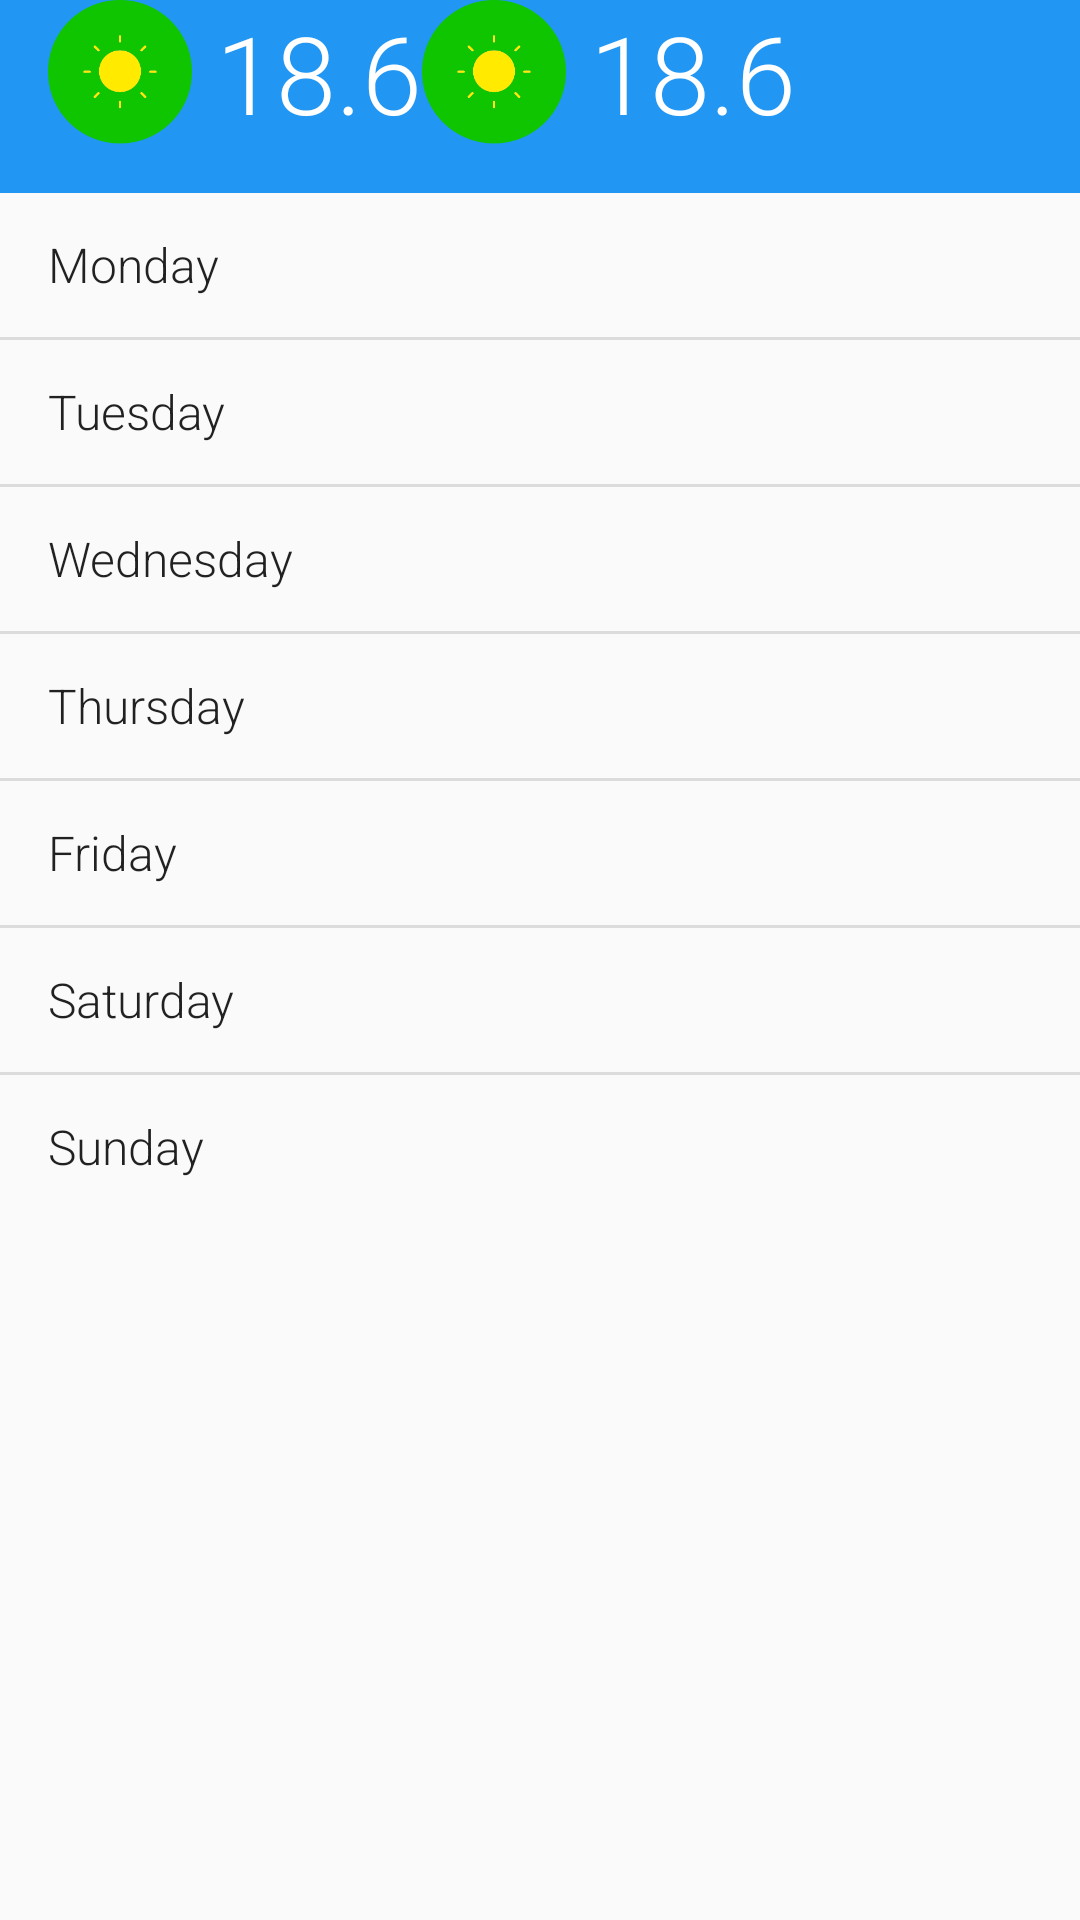

This screen was rendered from an Android layout file. Write that file and the resources it references.
<!-- AndroidManifest.xml: application theme AppTheme -->
<!-- res/layout/activity_week_schedule.xml -->
<LinearLayout xmlns:android="http://schemas.android.com/apk/res/android"
    xmlns:tools="http://schemas.android.com/tools"
    android:layout_width="match_parent"
    android:layout_height="match_parent"
    android:orientation="vertical" >

    <android.support.v7.widget.Toolbar
        android:id="@+id/toolbar"
        android:layout_width="match_parent"
        android:layout_height="wrap_content"
        android:minHeight="?attr/actionBarSize"
        android:background="@color/primaryColor"
        theme="@style/ThemeOverlay.AppCompat.ActionBar"><![CDATA[



        >

    ]]>

        <LinearLayout
            android:orientation="horizontal"
            android:layout_width="match_parent"
            android:layout_height="match_parent">

            <LinearLayout
                android:orientation="horizontal"
                android:layout_width="wrap_content"
                android:layout_height="match_parent"
                android:layout_marginBottom="16dp" >

                <ImageView
                    android:layout_width="48dp"
                    android:layout_height="48dp"
                    android:id="@+id/imageView4"
                    android:background="@drawable/sun" />

                <ImageButton
                    android:layout_width="wrap_content"
                    android:layout_height="wrap_content"
                    android:id="@+id/imageButton5"
                    android:background="@drawable/ic_minus" />

                <TextView
                    android:layout_width="wrap_content"
                    android:layout_height="wrap_content"
                    android:textAppearance="?android:attr/textAppearanceLarge"
                    android:text="18.6"
                    android:id="@+id/textView4"
                    android:textSize="36dp"
                    android:textColor="@color/secondColor"
                    android:layout_marginLeft="8dp" />

                <ImageButton
                    android:layout_width="wrap_content"
                    android:layout_height="wrap_content"
                    android:id="@+id/imageButton6"
                    android:background="@drawable/ic_plus" />
            </LinearLayout>

            <LinearLayout
                android:orientation="horizontal"
                android:layout_width="match_parent"
                android:layout_height="match_parent"
                android:layout_marginBottom="16dp" >

                <ImageView
                    android:layout_width="48dp"
                    android:layout_height="48dp"
                    android:id="@+id/imageView3"
                    android:background="@drawable/sun" />

                <ImageButton
                    android:layout_width="wrap_content"
                    android:layout_height="wrap_content"
                    android:id="@+id/imageButton3"
                    android:background="@drawable/ic_minus" />

                <TextView
                    android:layout_width="wrap_content"
                    android:layout_height="wrap_content"
                    android:textAppearance="?android:attr/textAppearanceLarge"
                    android:text="18.6"
                    android:id="@+id/textView5"
                    android:textSize="36dp"
                    android:textColor="@color/secondColor"
                    android:layout_marginLeft="8dp" />

                <ImageButton
                    android:layout_width="wrap_content"
                    android:layout_height="wrap_content"
                    android:id="@+id/imageButton4"
                    android:background="@drawable/ic_plus" />
            </LinearLayout>
        </LinearLayout>
    </android.support.v7.widget.Toolbar>

    <ListView
        android:layout_width="fill_parent"
        android:layout_height="wrap_content"
        android:id="@+id/staticDayListView"
        android:entries="@array/dayList" />

</LinearLayout>
<!-- resources referenced by this layout -->
<resources>
  <string-array name="dayList">
          <item>Monday</item>
          <item>Tuesday</item>
          <item>Wednesday</item>
          <item>Thursday</item>
          <item>Friday</item>
          <item>Saturday</item>
          <item>Sunday</item>
      </string-array>
  <color name="primaryColor">#2196F3</color>
  <color name="secondColor">#FFFFFF</color>
  <!-- drawable sun: png bitmap (drawable, 6724 bytes) -->
  <style name="AppTheme" parent="Theme.AppCompat.Light.DarkActionBar">
          
          <item name="android:actionBarSize">55dp</item>
          <item name="actionBarSize">55dp</item>
          <item name="colorPrimary">#2196F3</item>
          <item name="colorControlNormal">#ffffffff</item>
          <item name="android:fontFamily">sans-serif-light</item>
      </style>
</resources>
